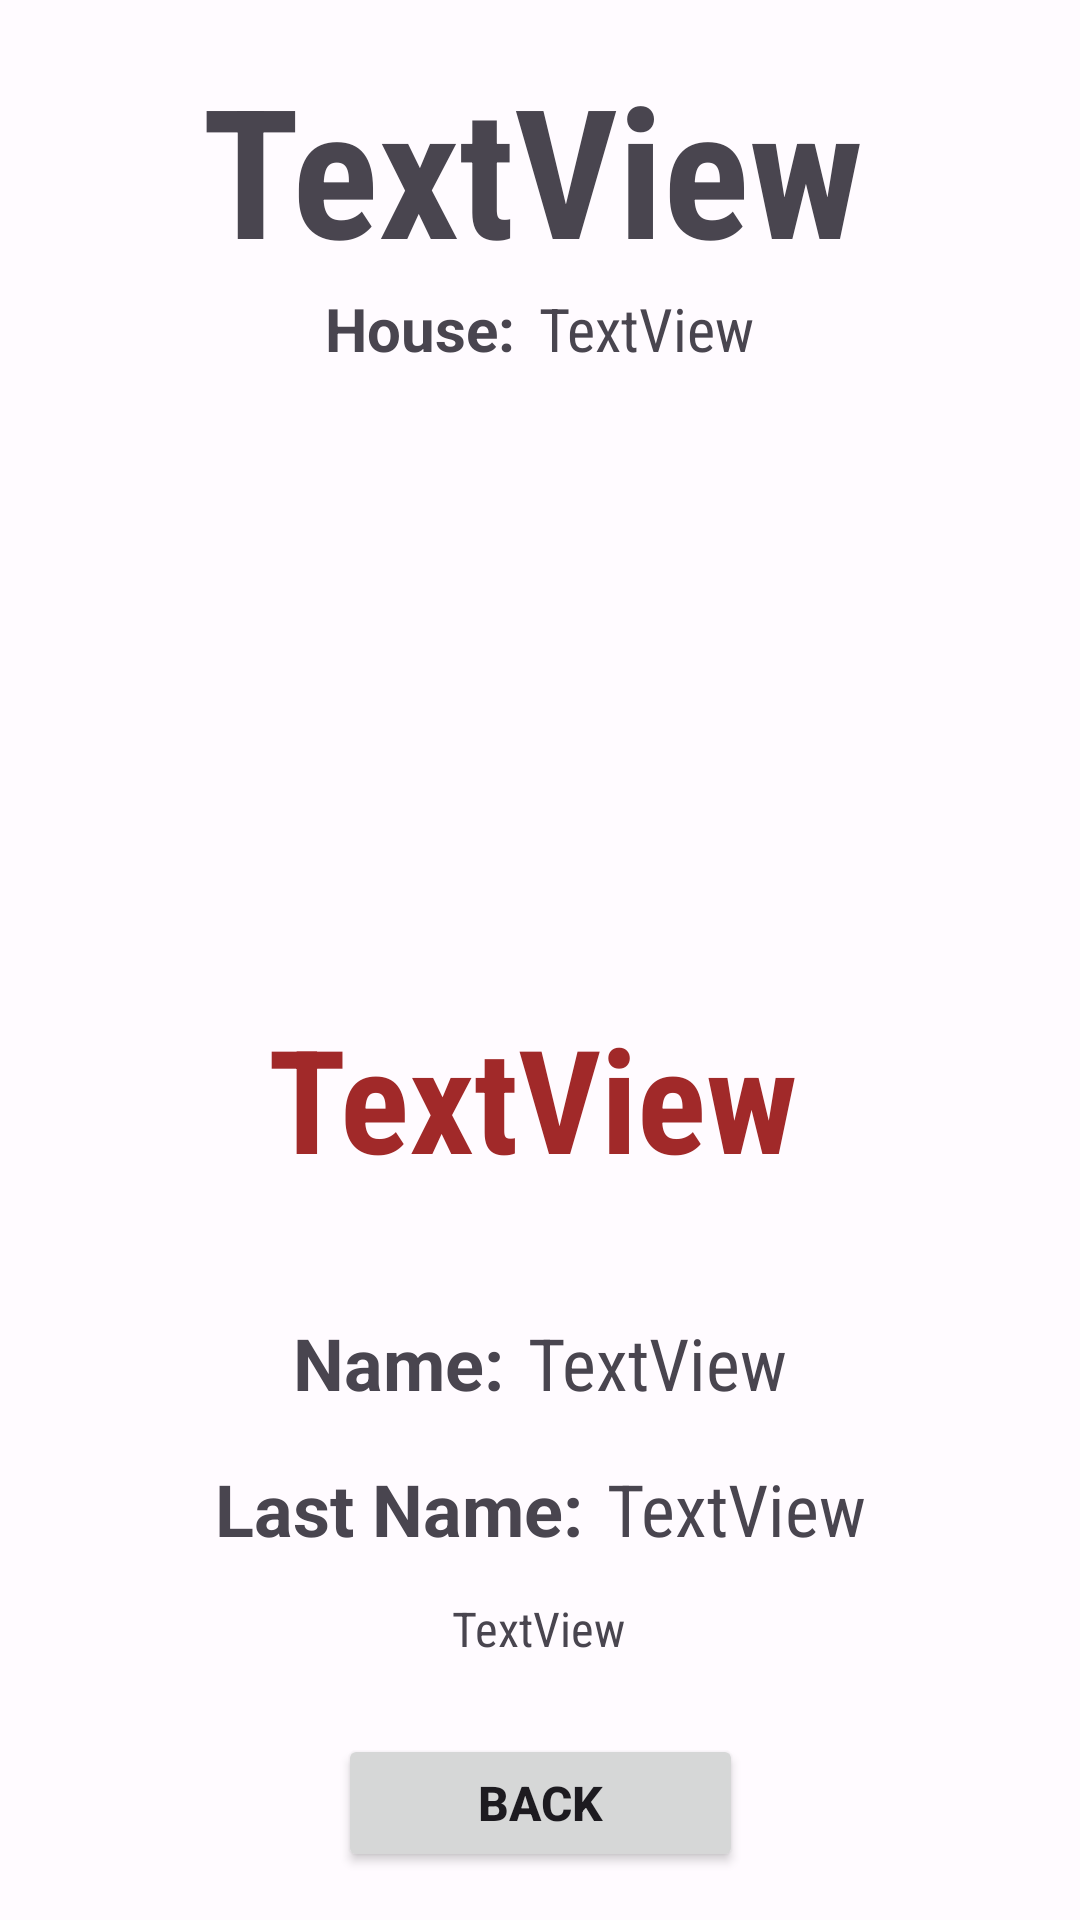

Here is an Android app screen rendered from its layout file. Give the layout XML and the strings, colors and styles it references.
<!-- AndroidManifest.xml: application theme Theme.DataOfThronesAPI -->
<!-- res/layout/fragment_character_details.xml -->
<?xml version="1.0" encoding="utf-8"?>
<androidx.constraintlayout.widget.ConstraintLayout xmlns:android="http://schemas.android.com/apk/res/android"
    xmlns:app="http://schemas.android.com/apk/res-auto"
    xmlns:tools="http://schemas.android.com/tools"
    tools:context=".ui.favoritecharacterdetails.FavCharacterDetailsFragment"
    android:layout_width="match_parent"
    android:layout_height="match_parent">

    <ProgressBar
        android:id="@+id/pbLoadingDetails"
        style="?android:attr/progressBarStyle"
        android:layout_width="0dp"
        android:layout_height="0dp"
        android:background="#FAF9F9"
        android:visibility="gone"
        app:layout_constraintBottom_toBottomOf="parent"
        app:layout_constraintEnd_toEndOf="parent"
        app:layout_constraintStart_toStartOf="parent"
        app:layout_constraintTop_toTopOf="parent" />

    <ImageView
        android:id="@+id/imageDetail"
        android:layout_width="296dp"
        android:layout_height="316dp"
        android:layout_marginStart="20dp"
        android:layout_marginEnd="27dp"
        app:layout_constraintBottom_toTopOf="@+id/tvTitle"
        app:layout_constraintEnd_toEndOf="parent"
        app:layout_constraintHorizontal_bias="0.544"
        app:layout_constraintStart_toStartOf="parent"
        app:layout_constraintTop_toBottomOf="@+id/textView9"
        app:layout_constraintVertical_bias="0.296"
         />

    <TextView
        android:id="@+id/tvTitle"
        android:layout_width="wrap_content"
        android:layout_height="wrap_content"
        android:layout_marginBottom="180dp"
        android:autoSizeTextType="none"
        android:fontFamily="sans-serif-condensed"
        android:text="TextView"
        android:textAlignment="center"
        android:textAllCaps="false"
        android:textColor="#A12929"
        android:textSize="48sp"
        android:textStyle="bold"
        app:layout_constraintBottom_toTopOf="@+id/btnBack"
        app:layout_constraintEnd_toEndOf="@+id/imageDetail"
        app:layout_constraintHorizontal_bias="0.502"
        app:layout_constraintStart_toStartOf="@+id/imageDetail" />

    <Button
        android:id="@+id/btnBack"
        style="@style/Widget.AppCompat.Button"
        android:layout_width="135dp"
        android:layout_height="46dp"
        android:layout_marginBottom="16dp"
        android:text="@string/back"
        android:textAllCaps="true"
        android:textSize="16sp"
        android:textStyle="bold"
        app:layout_constraintBottom_toBottomOf="parent"
        app:layout_constraintEnd_toEndOf="parent"
        app:layout_constraintHorizontal_bias="0.501"
        app:layout_constraintStart_toStartOf="parent" />

    <TextView
        android:id="@+id/tvHouseDetail"
        android:layout_width="wrap_content"
        android:layout_height="wrap_content"
        android:layout_marginStart="8dp"
        android:fontFamily="sans-serif-condensed"
        android:text="TextView"
        android:textSize="20sp"
        app:layout_constraintBottom_toBottomOf="@+id/textView9"
        app:layout_constraintEnd_toEndOf="parent"
        app:layout_constraintHorizontal_bias="0.5"
        app:layout_constraintStart_toEndOf="@+id/textView9"
        app:layout_constraintTop_toTopOf="@+id/textView9"
        app:layout_constraintVertical_bias="1.0" />

    <TextView
        android:id="@+id/tvFullName"
        android:layout_width="wrap_content"
        android:layout_height="wrap_content"
        android:layout_marginTop="16dp"
        android:autoSizeTextType="none"
        android:fontFamily="sans-serif-condensed"
        android:text="TextView"
        android:textAlignment="center"
        android:textSize="60sp"
        android:textStyle="bold"
        app:layout_constraintEnd_toEndOf="@+id/imageDetail"
        app:layout_constraintHorizontal_bias="0.504"
        app:layout_constraintStart_toStartOf="@+id/imageDetail"
        app:layout_constraintTop_toTopOf="parent" />

    <TextView
        android:id="@+id/textView7"
        android:layout_width="wrap_content"
        android:layout_height="wrap_content"
        android:layout_marginTop="40dp"
        android:text="@string/name"
        android:textSize="24sp"
        android:textStyle="bold"
        app:layout_constraintEnd_toStartOf="@+id/tvFirstName"
        app:layout_constraintHorizontal_bias="0.5"
        app:layout_constraintHorizontal_chainStyle="packed"
        app:layout_constraintStart_toStartOf="parent"
        app:layout_constraintTop_toBottomOf="@+id/tvTitle" />

    <TextView
        android:id="@+id/tvFirstName"
        android:layout_width="wrap_content"
        android:layout_height="wrap_content"
        android:layout_marginStart="8dp"
        android:fontFamily="sans-serif-condensed"
        android:text="TextView"
        android:textSize="24sp"
        app:layout_constraintBottom_toBottomOf="@+id/textView7"
        app:layout_constraintEnd_toEndOf="parent"
        app:layout_constraintHorizontal_bias="0.5"
        app:layout_constraintStart_toEndOf="@+id/textView7"
        app:layout_constraintTop_toTopOf="@+id/textView7" />

    <TextView
        android:id="@+id/textView9"
        android:layout_width="wrap_content"
        android:layout_height="wrap_content"
        android:text="@string/house"
        android:textSize="20sp"
        android:textStyle="bold"
        app:layout_constraintEnd_toStartOf="@+id/tvHouseDetail"
        app:layout_constraintHorizontal_bias="0.5"
        app:layout_constraintHorizontal_chainStyle="packed"
        app:layout_constraintStart_toStartOf="parent"
        app:layout_constraintTop_toBottomOf="@+id/tvFullName" />

    <TextView
        android:id="@+id/textView8"
        android:layout_width="wrap_content"
        android:layout_height="wrap_content"
        android:layout_marginTop="8dp"
        android:text="@string/last_name"
        android:textSize="24sp"
        android:textStyle="bold"
        app:layout_constraintBottom_toTopOf="@+id/btnBack"
        app:layout_constraintEnd_toStartOf="@+id/tvLastName"
        app:layout_constraintHorizontal_bias="0.5"
        app:layout_constraintHorizontal_chainStyle="packed"
        app:layout_constraintStart_toStartOf="parent"
        app:layout_constraintTop_toBottomOf="@+id/textView7"
        app:layout_constraintVertical_bias="0.125" />

    <TextView
        android:id="@+id/tvLastName"
        android:layout_width="wrap_content"
        android:layout_height="wrap_content"
        android:layout_marginStart="8dp"
        android:fontFamily="sans-serif-condensed"
        android:text="TextView"
        android:textSize="24sp"
        app:layout_constraintBottom_toBottomOf="@+id/textView8"
        app:layout_constraintEnd_toEndOf="parent"
        app:layout_constraintHorizontal_bias="0.5"
        app:layout_constraintStart_toEndOf="@+id/textView8"
        app:layout_constraintTop_toTopOf="@+id/textView8"
        app:layout_constraintVertical_bias="0.333" />

    <TextView
        android:id="@+id/tvUrl"
        android:layout_width="wrap_content"
        android:layout_height="wrap_content"
        android:fontFamily="sans-serif-condensed"
        android:text="TextView"
        android:textAlignment="center"
        android:textSize="16sp"
        app:layout_constraintBottom_toTopOf="@+id/btnBack"
        app:layout_constraintEnd_toEndOf="parent"
        app:layout_constraintHorizontal_bias="0.498"
        app:layout_constraintStart_toStartOf="parent"
        app:layout_constraintTop_toBottomOf="@+id/textView8"
        app:layout_constraintVertical_bias="0.351" />
</androidx.constraintlayout.widget.ConstraintLayout>
<!-- resources referenced by this layout -->
<resources>
  <string name="back">Back</string>
  <string name="house">House:</string>
  <string name="last_name">Last Name:</string>
  <string name="name">Name:</string>
  <style name="Theme.DataOfThronesAPI" parent="Base.Theme.DataOfThronesAPI" />
  <color name="md_theme_light_primary">#C0001F</color>
  <color name="md_theme_light_onPrimary">#FFFFFF</color>
  <color name="md_theme_light_primaryContainer">#FFDAD7</color>
  <color name="md_theme_light_onPrimaryContainer">#410004</color>
  <color name="md_theme_light_secondary">#B91445</color>
  <color name="md_theme_light_onSecondary">#FFFFFF</color>
  <color name="md_theme_light_secondaryContainer">#FFD9DC</color>
  <color name="md_theme_light_onSecondaryContainer">#400011</color>
  <color name="md_theme_light_tertiary">#9E3B62</color>
  <color name="md_theme_light_onTertiary">#FFFFFF</color>
  <color name="md_theme_light_tertiaryContainer">#FFD9E2</color>
  <color name="md_theme_light_onTertiaryContainer">#3E001D</color>
  <color name="md_theme_light_error">#BA1A1A</color>
  <color name="md_theme_light_errorContainer">#FFDAD6</color>
  <color name="md_theme_light_onError">#FFFFFF</color>
  <color name="md_theme_light_onErrorContainer">#410002</color>
  <color name="md_theme_light_background">#FFFBFF</color>
  <color name="md_theme_light_onBackground">#201A1A</color>
  <color name="md_theme_light_surface">#FFFBFF</color>
  <color name="md_theme_light_onSurface">#201A1A</color>
  <color name="md_theme_light_surfaceVariant">#F5DDDB</color>
  <color name="md_theme_light_onSurfaceVariant">#534342</color>
  <color name="md_theme_light_outline">#857371</color>
  <color name="md_theme_light_inverseOnSurface">#FBEEEC</color>
  <color name="md_theme_light_inverseSurface">#362F2E</color>
  <color name="md_theme_light_inversePrimary">#FFB3AE</color>
</resources>
